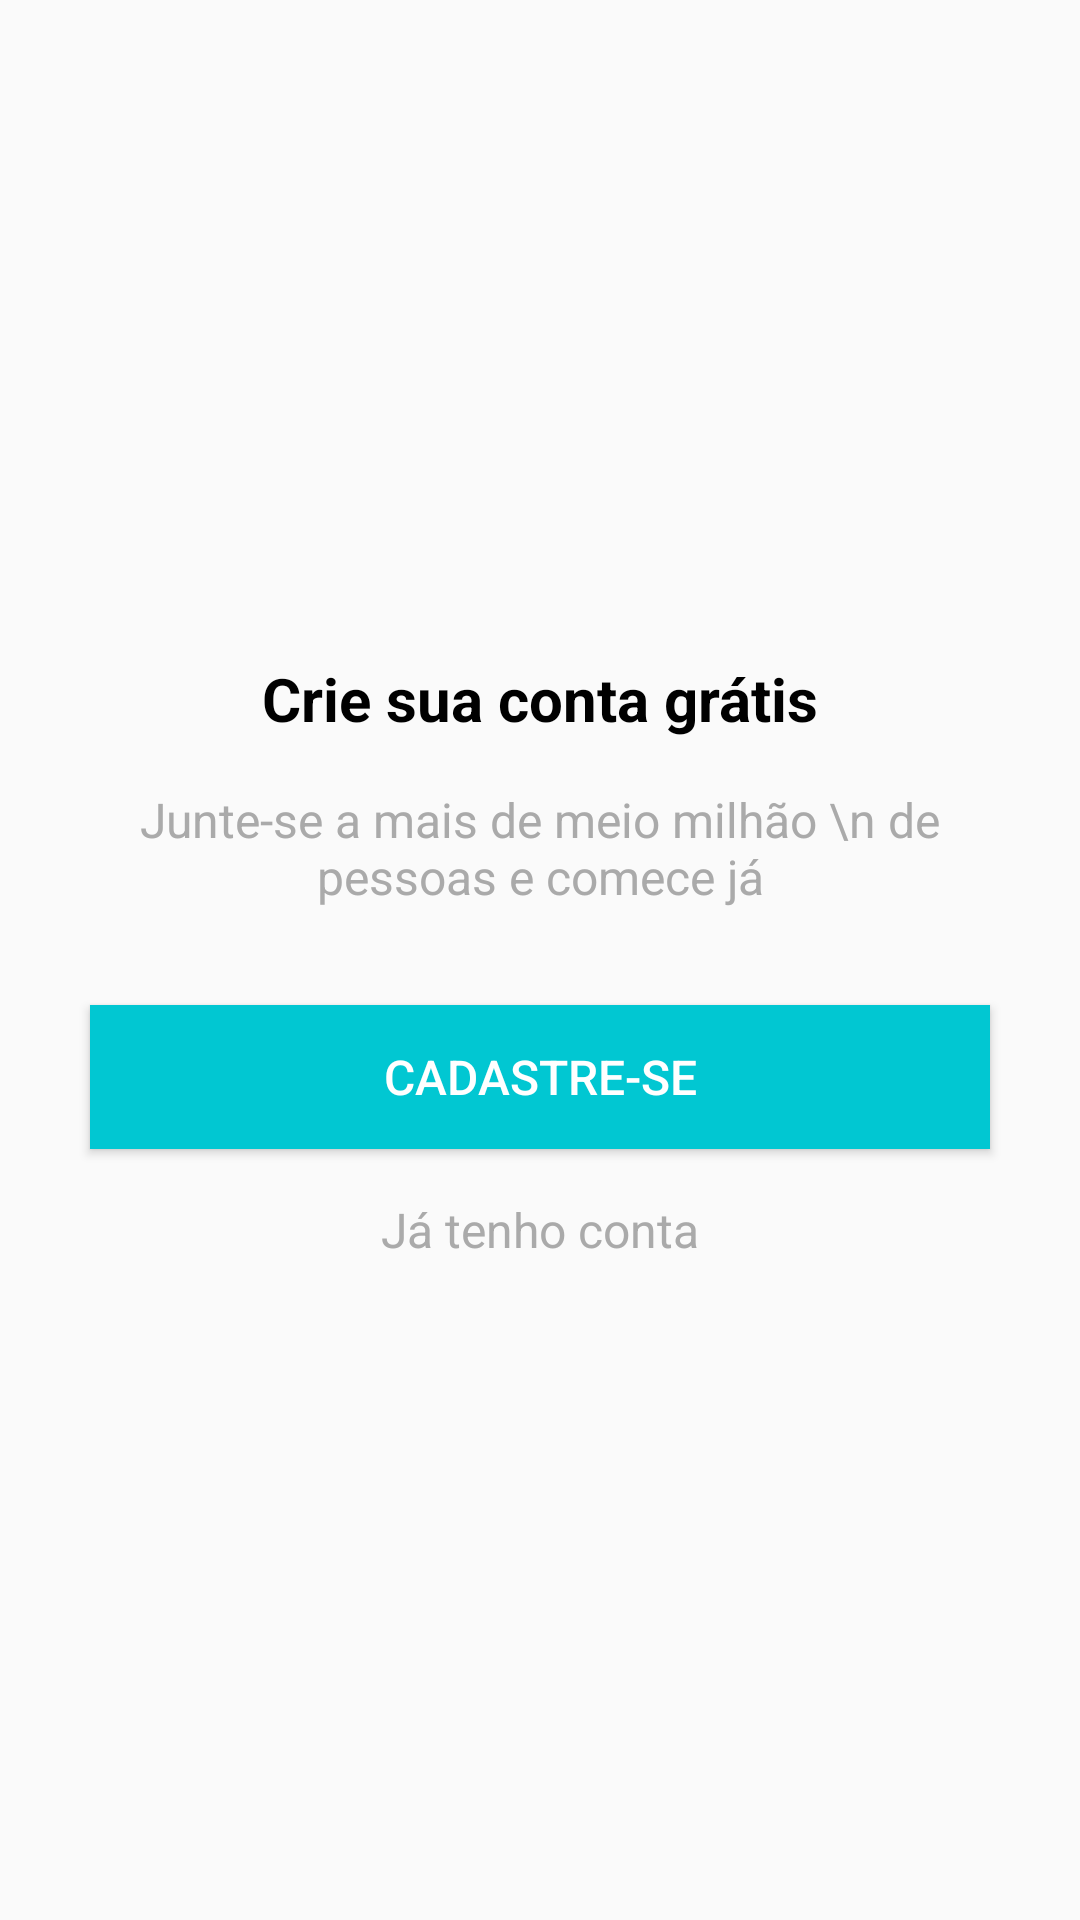

Android layout source for this screen:
<!-- AndroidManifest.xml: application theme Theme.MyOrganizze -->
<!-- res/layout/intro_cadastro.xml -->
<?xml version="1.0" encoding="utf-8"?>
<androidx.constraintlayout.widget.ConstraintLayout xmlns:android="http://schemas.android.com/apk/res/android"
    xmlns:app="http://schemas.android.com/apk/res-auto"
    xmlns:tools="http://schemas.android.com/tools"
    android:layout_width="match_parent"
    android:layout_height="match_parent"
    android:padding="16dp">

    <TextView
        android:id="@+id/textView"
        android:layout_width="wrap_content"
        android:layout_height="wrap_content"
        android:layout_marginBottom="8dp"
        android:text="Crie sua conta grátis"
        android:textAlignment="center"
        android:textColor="@color/black"
        android:textSize="20sp"
        android:textStyle="bold"
        app:layout_constraintBottom_toTopOf="@+id/textView2"
        app:layout_constraintEnd_toEndOf="parent"
        app:layout_constraintHorizontal_bias="0.5"
        app:layout_constraintStart_toStartOf="parent"
        app:layout_constraintTop_toTopOf="parent"
        app:layout_constraintVertical_chainStyle="packed" />

    <TextView
        android:id="@+id/textView2"
        android:layout_width="wrap_content"
        android:layout_height="wrap_content"
        android:layout_marginTop="8dp"
        android:layout_marginBottom="16dp"
        android:text="Junte-se a mais de meio milhão \n de pessoas e comece já"
        android:textAlignment="center"
        android:textColor="@android:color/darker_gray"
        android:textSize="16sp"
        app:layout_constraintBottom_toTopOf="@+id/button"
        app:layout_constraintEnd_toEndOf="parent"
        app:layout_constraintHorizontal_bias="0.5"
        app:layout_constraintStart_toStartOf="parent"
        app:layout_constraintTop_toBottomOf="@+id/textView" />

    <TextView
        android:id="@+id/textView3"
        android:layout_width="wrap_content"
        android:layout_height="wrap_content"
        android:layout_marginTop="8dp"
        android:onClick="btEntrar"
        android:text="Já tenho conta"
        android:textAlignment="center"
        android:textColor="@android:color/darker_gray"
        android:textSize="16sp"
        app:layout_constraintBottom_toBottomOf="parent"
        app:layout_constraintEnd_toEndOf="parent"
        app:layout_constraintHorizontal_bias="0.5"
        app:layout_constraintStart_toStartOf="parent"
        app:layout_constraintTop_toBottomOf="@+id/button" />

    <Button
        android:id="@+id/button"
        android:layout_width="300dp"
        android:layout_height="wrap_content"
        android:layout_marginTop="16dp"
        android:layout_marginBottom="8dp"
        android:background="@color/purple_200"
        android:onClick="btCadastrar"
        android:text="Cadastre-se"
        android:textColor="@color/white"
        android:textSize="16sp"
        app:layout_constraintBottom_toTopOf="@+id/textView3"
        app:layout_constraintEnd_toEndOf="parent"
        app:layout_constraintHorizontal_bias="0.5"
        app:layout_constraintStart_toStartOf="parent"
        app:layout_constraintTop_toBottomOf="@+id/textView2" />
</androidx.constraintlayout.widget.ConstraintLayout>
<!-- resources referenced by this layout -->
<resources>
  <color name="black">#FF000000</color>
  <color name="purple_200">#01C7D2</color>
  <color name="white">#FFFFFFFF</color>
  <style name="Theme.MyOrganizze" parent="Theme.AppCompat.Light">
          
          <item name="colorPrimary">@color/purple_500</item>
          <item name="colorPrimaryVariant">@color/purple_700</item>
          <item name="colorOnPrimary">@color/white</item>
          
          <item name="colorSecondary">@color/teal_200</item>
          <item name="colorSecondaryVariant">@color/teal_700</item>
          <item name="colorOnSecondary">@color/black</item>
          
          <item name="android:statusBarColor" tools:targetApi="l">?attr/colorPrimaryVariant</item>
          
      </style>
  <color name="purple_500">#00b2bc</color>
  <color name="purple_700">#00b2bc</color>
  <color name="teal_200">#ff706a</color>
  <color name="teal_700">#ff706a</color>
</resources>
